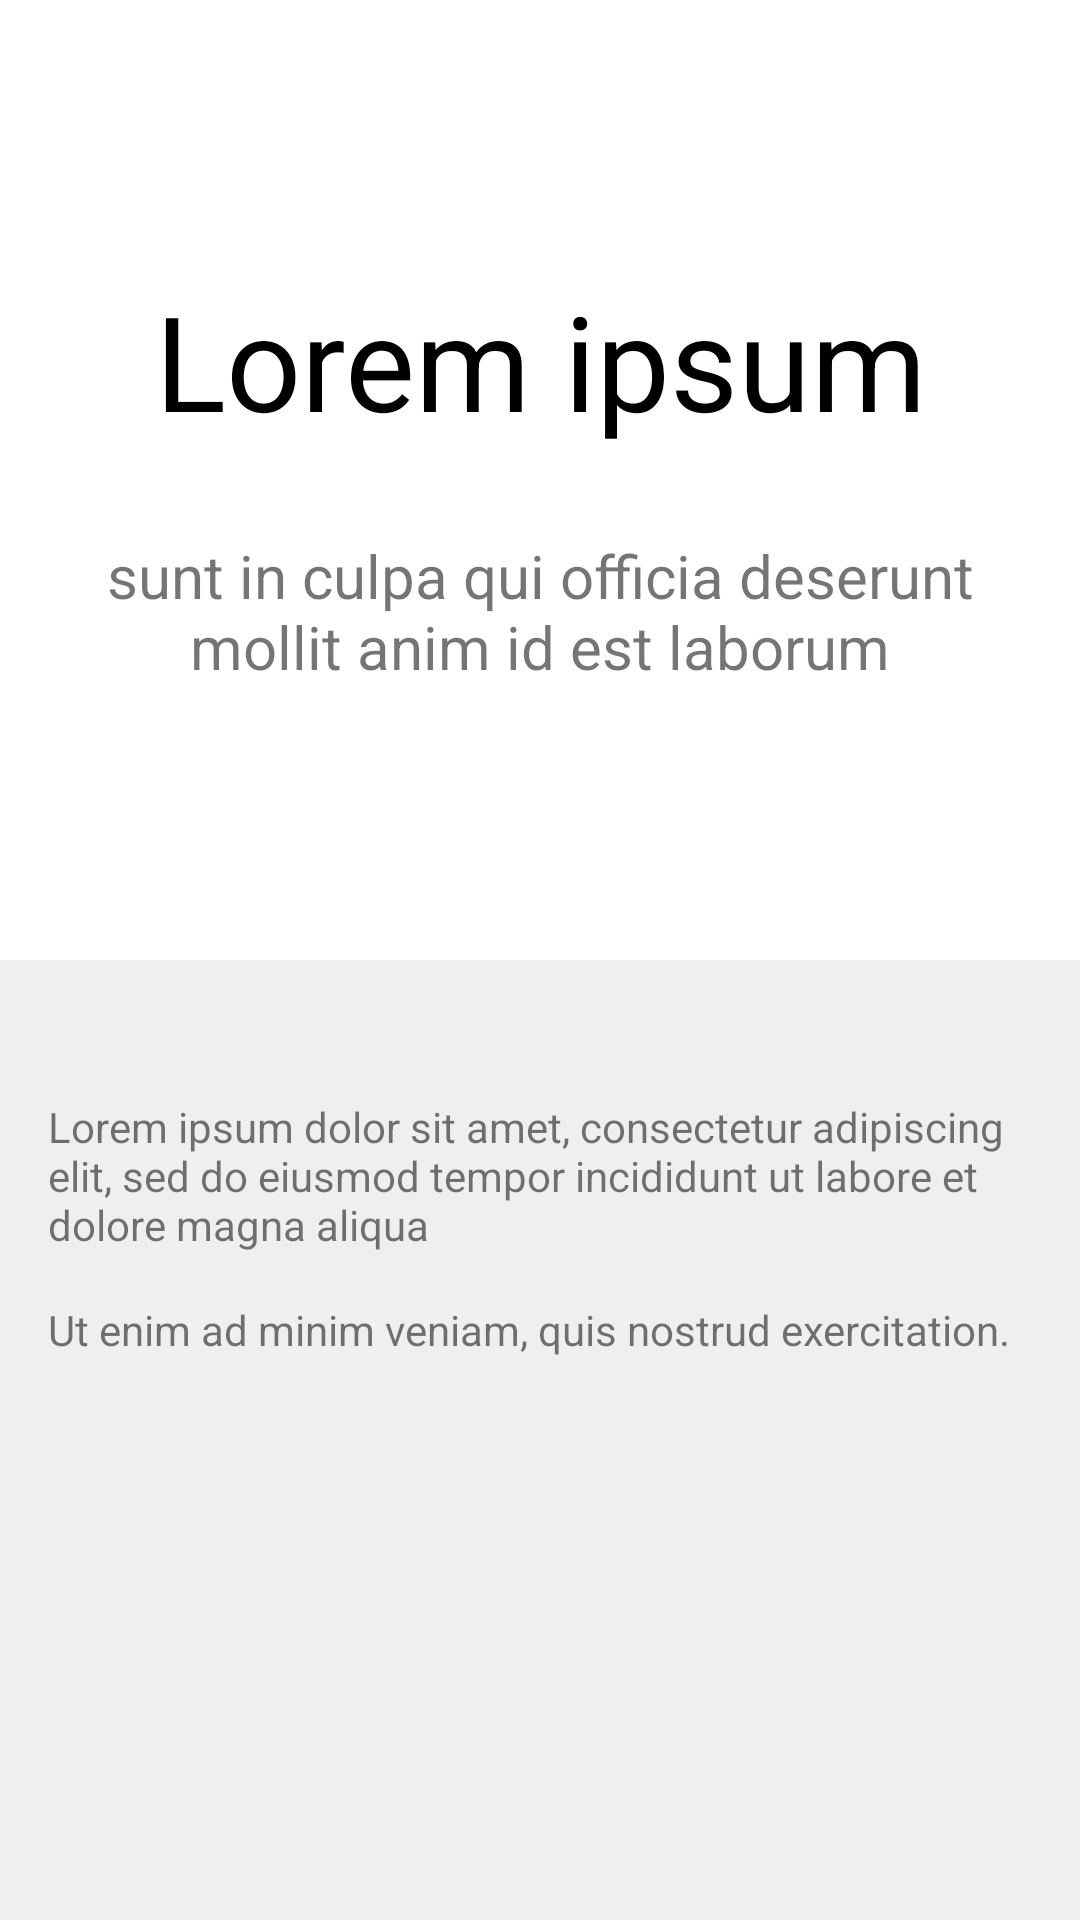

Layout XML and referenced resources for this Android screen:
<!-- AndroidManifest.xml: application theme AppTheme -->
<!-- res/layout/activity_learn_fragment.xml -->
<LinearLayout xmlns:android="http://schemas.android.com/apk/res/android"
    xmlns:autofit="http://schemas.android.com/apk/res-auto"
    android:layout_width="match_parent"
    android:layout_height="match_parent"
    android:background="@color/colorBackgroundGrey"
    android:gravity="center_horizontal|center_vertical"
    android:orientation="vertical">

    <RelativeLayout
        android:id="@+id/relativeLayout"
        android:layout_width="match_parent"
        android:layout_height="0dp"
        android:layout_weight="1"
        android:background="@color/colorWhite"
        android:gravity="center">

        <TextView
            android:id="@+id/mainWord"
            android:textSize="@dimen/main_word_font_size"
            android:layout_width="match_parent"
            android:layout_height="wrap_content"
            android:layout_alignParentLeft="true"
            android:layout_alignParentStart="true"
            android:layout_alignParentTop="true"
            android:layout_marginLeft="@dimen/default_marginLeft"
            android:layout_marginRight="@dimen/default_marginRight"
            android:gravity="center_horizontal"
            android:text="Lorem ipsum"
            android:textColor="@color/colorBlack"

            />


        <TextView
            android:id="@+id/translateWord"
            android:textSize="@dimen/translate_word_text_size"
            android:layout_width="match_parent"
            android:layout_height="wrap_content"
            android:layout_alignParentLeft="true"
            android:layout_alignParentStart="true"
            android:layout_below="@+id/mainWord"
            android:layout_marginLeft="@dimen/default_marginLeft"
            android:layout_marginRight="@dimen/default_marginRight"
            android:gravity="center_horizontal"
            android:paddingTop="@dimen/translate_text_paddingTop"
            android:text="sunt in culpa qui officia deserunt mollit anim id est laborum"
            android:singleLine="false"
            />

    </RelativeLayout>

    <LinearLayout
        android:layout_width="match_parent"
        android:layout_height="0dp"
        android:layout_weight="1"
        android:orientation="vertical"
        android:layout_marginLeft="@dimen/default_marginLeft"
        android:layout_marginRight="@dimen/default_marginRight"
        android:paddingTop="@dimen/example_layout_paddingTop"
        >

        <TextView
            android:id="@+id/textViewExample1"
            android:layout_width="match_parent"
            android:layout_height="wrap_content"
            android:text="Lorem ipsum dolor sit amet, consectetur adipiscing elit, sed do eiusmod tempor incididunt ut labore et dolore magna aliqua"
            android:textSize="@dimen/example_text_font_size" />

        <TextView
            android:id="@+id/textViewExample2"
            android:layout_width="match_parent"
            android:layout_height="wrap_content"
            android:layout_marginTop="@dimen/example_text_marginTop"
            android:layout_marginBottom="@dimen/button_next_height"
            android:text="Ut enim ad minim veniam, quis nostrud exercitation."
            android:textSize="@dimen/example_text_font_size" />

    </LinearLayout>

</LinearLayout>

    
<!-- resources referenced by this layout -->
<resources>
  <color name="colorBackgroundGrey">#efefef</color>
  <color name="colorBlack">#000000</color>
  <color name="colorWhite">#ffffff</color>
  <dimen name="button_next_height">83dp</dimen>
  <dimen name="default_marginLeft">16dp</dimen>
  <dimen name="default_marginRight">16dp</dimen>
  <dimen name="example_layout_paddingTop">46dp</dimen>
  <dimen name="example_text_font_size">14sp</dimen>
  <dimen name="example_text_marginTop">16dp</dimen>
  <dimen name="main_word_font_size">44sp</dimen>
  <dimen name="translate_text_paddingTop">29dp</dimen>
  <dimen name="translate_word_text_size">20sp</dimen>
  <style name="AppTheme" parent="Theme.AppCompat.Light.DarkActionBar">
          
          <item name="colorPrimary">@color/colorPrimary</item>
          <item name="colorPrimaryDark">@color/colorPrimaryDark</item>
          <item name="colorAccent">@color/colorAccent</item>
      </style>
  <color name="colorPrimary">#287DD6</color>
  <color name="colorPrimaryDark">#3F51B5</color>
  <color name="colorAccent">#FF4081</color>
</resources>
